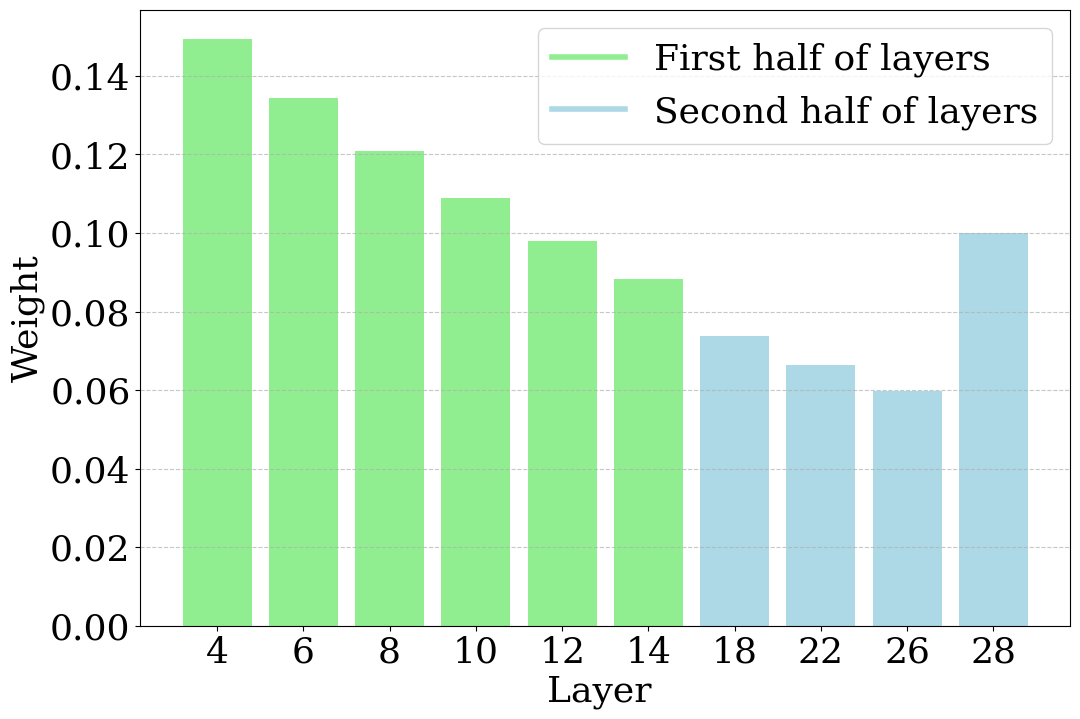

Recreate this plot in Python.
import matplotlib.pyplot as plt


def distribute_combined_budget(X, n_X, Y, n_Y):
    ratio_X = 0.9
    ratio_Y = 0.9

    shares_X = [ratio_X ** i for i in range(n_X)]
    total_X = sum(shares_X)
    normalized_shares_X = [(share / total_X) * X for share in shares_X]
    shares_Y = [ratio_Y ** i for i in range(n_Y)]
    total_Y = sum(shares_Y)
    normalized_shares_Y = [(share / total_Y) * Y for share in shares_Y]

    combined_shares = normalized_shares_X + normalized_shares_Y

    return combined_shares


plt.rc('font', **{'family': 'sans-serif', 'sans-serif': ['Helvetica'], 'size': 18})

X = 0.7  # Total budget for first group
Y = 0.2  # Total budget for second group
n_X = 6
n_Y = 3

combined_shares = distribute_combined_budget(X, n_X, Y, n_Y)
combined_shares.append(0.1)  # Last layer with fixed weight 0.1

print(combined_shares)
print(len(combined_shares))
print(sum(combined_shares))
plt.rcParams.update({
    "font.family": "serif",
    "font.size": 26,
    "axes.titlesize": 26,
    "axes.labelsize": 26,
    "legend.fontsize": 26,
    "xtick.labelsize": 26,
    "ytick.labelsize": 26,
    "lines.linewidth": 1.0,
    "figure.dpi": 300,
})
layers = [3, 5, 7, 9, 11, 13, 17, 21, 25, 27]

x_positions = list(range(1, len(combined_shares[:len(layers)]) + 1))
colors = ['lightgreen' if i < 6 else 'lightblue' for i in range(len(layers))]

plt.figure(figsize=(12, 8))
plt.bar(x_positions, combined_shares[:len(layers)], color=colors)

plt.xlabel('Layer ')
plt.ylabel('Weight')
plt.xticks(x_positions, [lay + 1 for lay in layers], rotation=0)
plt.grid(True, axis='y', linestyle='--', alpha=0.7)
plt.legend(handles=[plt.Line2D([0], [0], color='lightgreen', lw=4, label='First half of layers'),
                    plt.Line2D([0], [0], color='lightblue', lw=4, label='Second half of layers')],
           loc='best')
plt.show()
